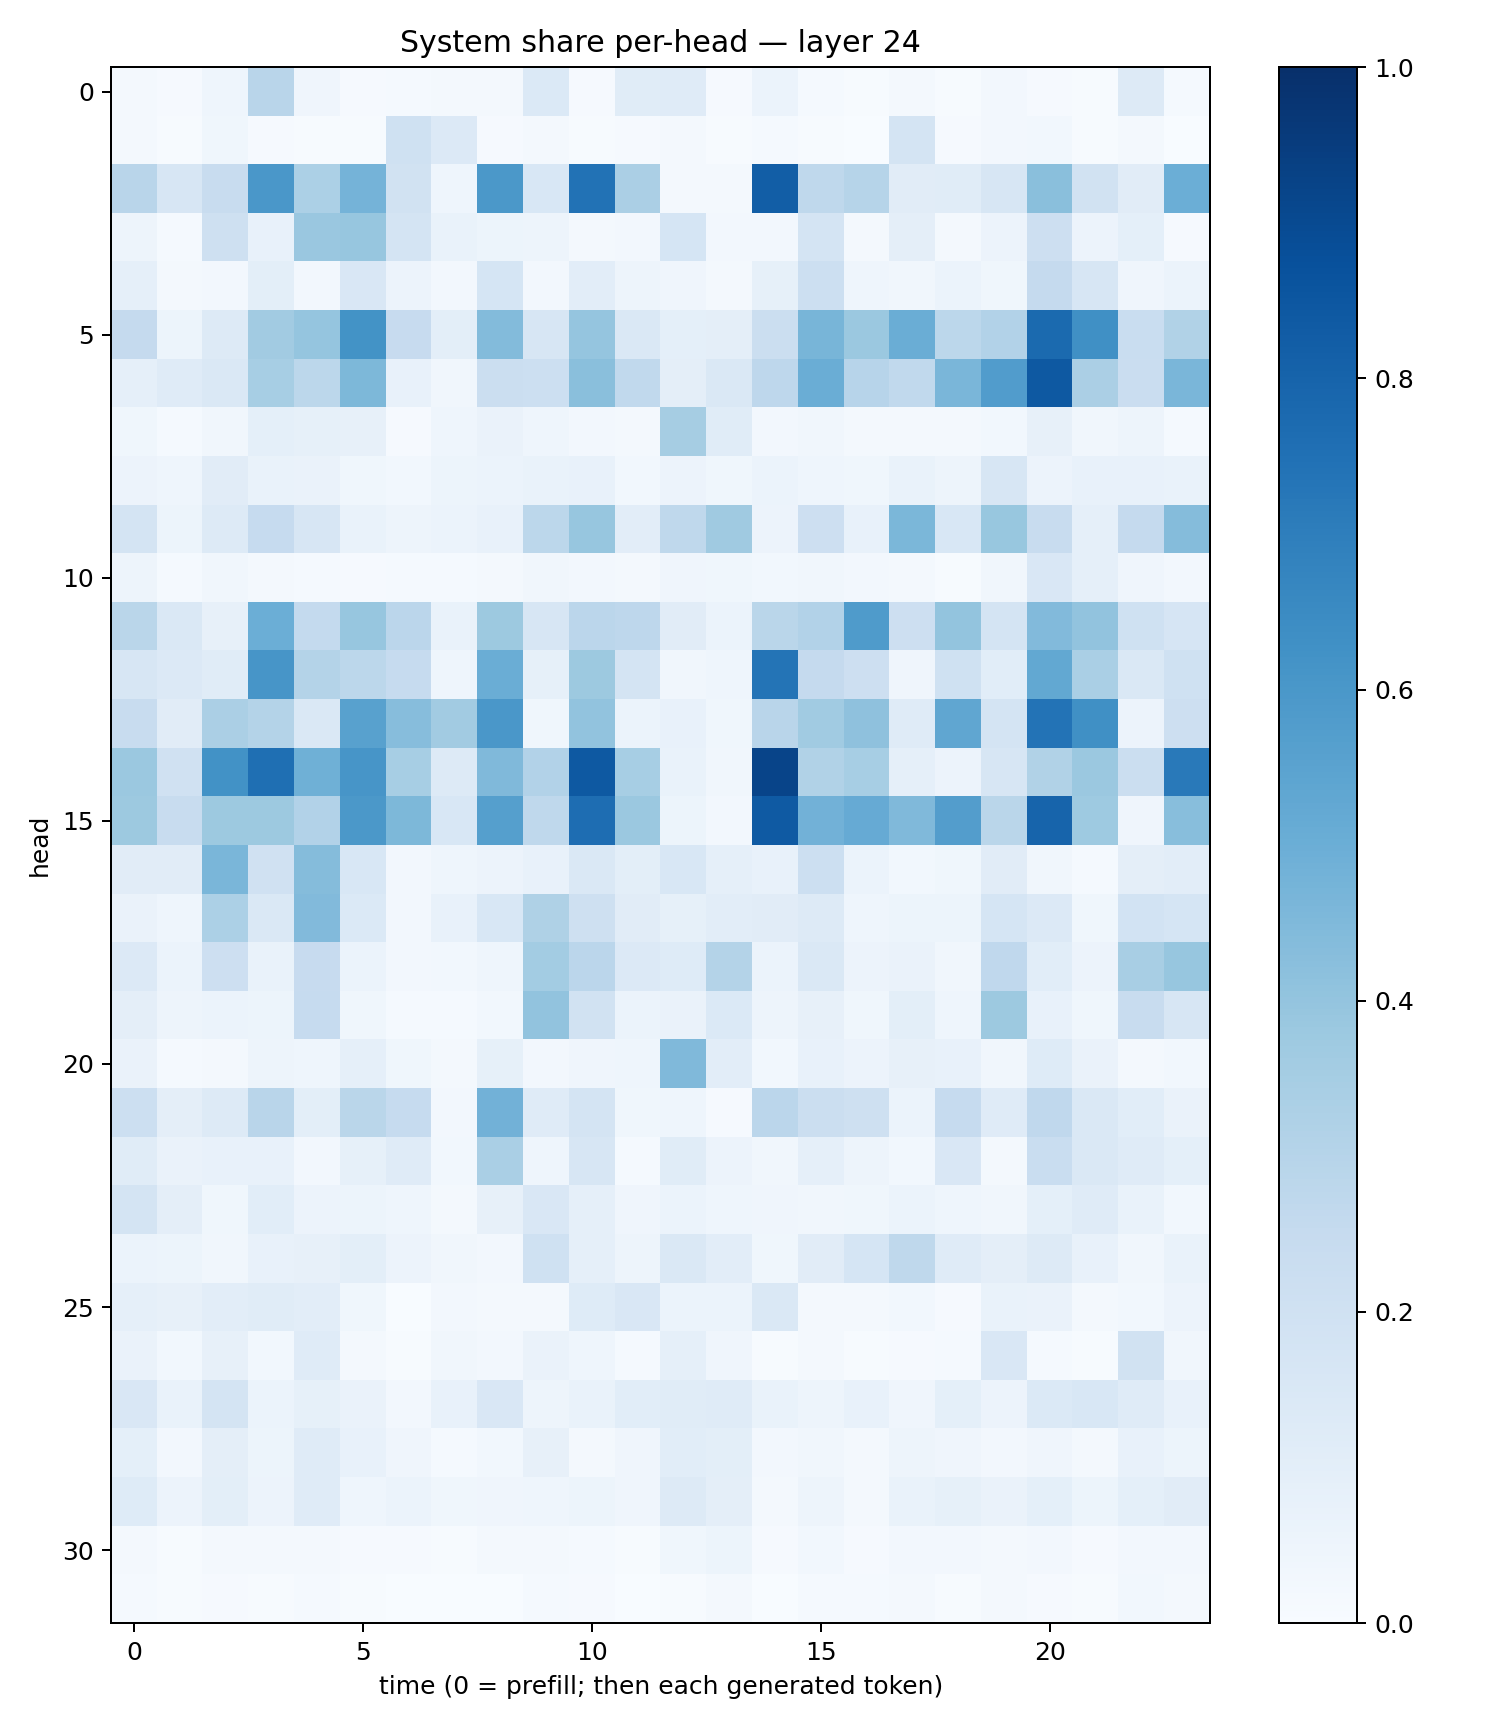

Source data for this figure (header and first rows):
0.01799473, 0.009198917, 0.044934116, 0.29181117, 0.040940166, 0.011625386, 0.015518794, 0.023356495, 0.015985295, 0.13768071, 0.008819523, 0.11567685, 0.119652204, 0.010180335, 0.06148591, 0.014479742, 0.005012045, 0.022902567, 0.007002146, 0.02432266, 0.010000072, 0.006556567, 0.1258822, 0.012174647
0.01902, 0.004063, 0.03601, 0.009932, 0.00736, 0.006357, 0.2027, 0.1332, 0.01115, 0.01853, 0.004389, 0.008737, 0.01769, 0.006265, 0.01271, 0.005795, 0.002678, 0.1793, 0.009682, 0.0236, 0.02939, 0.005366, 0.02058, 0.002119
0.2897, 0.16, 0.2358, 0.5981, 0.329, 0.4765, 0.1885, 0.04439, 0.5942, 0.1531, 0.7442, 0.3358, 0.01798, 0.01835, 0.8238, 0.2699, 0.2983, 0.1128, 0.1139, 0.1574, 0.4256, 0.1913, 0.1113, 0.4977
0.04827, 0.01404, 0.2074, 0.07142, 0.3859, 0.3931, 0.1776, 0.06994, 0.05209, 0.04814, 0.02092, 0.02375, 0.1683, 0.02515, 0.02524, 0.173, 0.02078, 0.0969, 0.01953, 0.05563, 0.2145, 0.05678, 0.09147, 0.01099
0.08655, 0.01822, 0.02398, 0.09988, 0.02602, 0.1488, 0.05534, 0.02516, 0.1696, 0.02355, 0.1029, 0.04861, 0.04094, 0.01635, 0.08556, 0.2153, 0.04385, 0.03408, 0.05875, 0.03762, 0.2512, 0.1626, 0.04232, 0.06213
0.2534, 0.05439, 0.1326, 0.3612, 0.3957, 0.6208, 0.2453, 0.1007, 0.4389, 0.1564, 0.3966, 0.1448, 0.09287, 0.09501, 0.225, 0.4652, 0.3807, 0.5012, 0.2809, 0.3107, 0.7768, 0.6318, 0.2322, 0.3154
0.08717, 0.1176, 0.1449, 0.3464, 0.2806, 0.4538, 0.0779, 0.03479, 0.2245, 0.2181, 0.4223, 0.2652, 0.09499, 0.1467, 0.2757, 0.503, 0.2939, 0.264, 0.4631, 0.5764, 0.8433, 0.3332, 0.2301, 0.4635
0.038, 0.01326, 0.03486, 0.09063, 0.08487, 0.08172, 0.01038, 0.04313, 0.06432, 0.04358, 0.02655, 0.02072, 0.3488, 0.1166, 0.02463, 0.03416, 0.01874, 0.0177, 0.02162, 0.02772, 0.07834, 0.03458, 0.05018, 0.01508
0.0553, 0.04324, 0.1132, 0.06725, 0.06267, 0.03783, 0.02798, 0.05324, 0.06096, 0.06697, 0.07789, 0.02779, 0.05846, 0.03823, 0.05996, 0.04496, 0.03531, 0.06843, 0.04866, 0.1591, 0.05848, 0.07346, 0.07462, 0.06758
0.1756, 0.05341, 0.1325, 0.2466, 0.1582, 0.06848, 0.04994, 0.06213, 0.0719, 0.2782, 0.3942, 0.1027, 0.2718, 0.3686, 0.05727, 0.2127, 0.07793, 0.4607, 0.1538, 0.3873, 0.2382, 0.0865, 0.2523, 0.4364
0.04842, 0.0133, 0.03179, 0.02155, 0.01267, 0.008547, 0.01473, 0.01535, 0.01654, 0.03445, 0.02367, 0.01864, 0.04095, 0.0372, 0.02815, 0.03144, 0.02702, 0.01634, 0.005323, 0.0341, 0.152, 0.08659, 0.04042, 0.02504
0.2863, 0.1411, 0.07839, 0.4974, 0.2549, 0.3915, 0.2827, 0.06969, 0.3773, 0.1585, 0.2813, 0.276, 0.1126, 0.05894, 0.2888, 0.3122, 0.5826, 0.2142, 0.3991, 0.1748, 0.4415, 0.4035, 0.1993, 0.1659
0.1564, 0.1342, 0.1165, 0.6078, 0.3071, 0.2809, 0.2495, 0.04477, 0.5013, 0.08512, 0.3788, 0.1777, 0.03287, 0.04631, 0.7376, 0.2521, 0.2131, 0.04203, 0.2031, 0.106, 0.5257, 0.3382, 0.147, 0.201
0.2345, 0.1119, 0.3344, 0.3085, 0.1409, 0.5579, 0.4327, 0.3616, 0.6001, 0.03598, 0.4055, 0.06156, 0.07053, 0.03577, 0.2922, 0.3654, 0.4114, 0.1194, 0.5347, 0.1728, 0.74, 0.6327, 0.0554, 0.214
0.3825, 0.196, 0.6223, 0.7547, 0.4904, 0.6079, 0.3475, 0.1289, 0.4486, 0.3106, 0.8433, 0.3456, 0.06761, 0.03514, 0.9195, 0.3125, 0.3458, 0.0866, 0.05724, 0.1631, 0.3163, 0.3812, 0.2233, 0.7185
0.3756, 0.239, 0.3758, 0.3756, 0.3114, 0.597, 0.4532, 0.1545, 0.5626, 0.2727, 0.7649, 0.3799, 0.05091, 0.02369, 0.8389, 0.4822, 0.5132, 0.4464, 0.5705, 0.2889, 0.7977, 0.3743, 0.04273, 0.4278
0.1116, 0.1101, 0.4619, 0.1988, 0.4368, 0.1545, 0.02579, 0.04325, 0.05814, 0.07742, 0.1432, 0.1011, 0.155, 0.08931, 0.07773, 0.2183, 0.0618, 0.03107, 0.03698, 0.1097, 0.03317, 0.01554, 0.09588, 0.1027
0.06516, 0.04357, 0.3314, 0.1465, 0.4435, 0.1392, 0.02423, 0.07113, 0.153, 0.3205, 0.2101, 0.111, 0.08448, 0.1019, 0.1094, 0.1306, 0.04323, 0.0524, 0.05145, 0.1689, 0.1349, 0.03602, 0.1854, 0.1701
0.1363, 0.05978, 0.2129, 0.07018, 0.2449, 0.05915, 0.02469, 0.02898, 0.0455, 0.3563, 0.2818, 0.1343, 0.1214, 0.3077, 0.06186, 0.1438, 0.05781, 0.06363, 0.03383, 0.2692, 0.1064, 0.05849, 0.3433, 0.3909
0.09649, 0.05047, 0.06216, 0.05278, 0.249, 0.03884, 0.01532, 0.01275, 0.03119, 0.403, 0.1891, 0.06037, 0.06268, 0.1389, 0.0503, 0.08082, 0.03591, 0.101, 0.04439, 0.3783, 0.07455, 0.03677, 0.2405, 0.1569
0.06292, 0.01425, 0.02146, 0.04786, 0.04533, 0.08962, 0.03739, 0.02068, 0.0856, 0.02459, 0.04069, 0.04573, 0.4461, 0.1032, 0.02847, 0.07088, 0.05549, 0.08111, 0.07461, 0.03421, 0.123, 0.06309, 0.02261, 0.03038
0.2164, 0.0946, 0.1272, 0.2903, 0.09906, 0.2855, 0.2496, 0.02716, 0.4816, 0.1204, 0.175, 0.03697, 0.04366, 0.009699, 0.2822, 0.2263, 0.2057, 0.06129, 0.2474, 0.1209, 0.2661, 0.1412, 0.1068, 0.06358
0.1167, 0.06392, 0.0708, 0.07238, 0.02514, 0.08207, 0.1191, 0.03093, 0.3378, 0.04328, 0.1603, 0.01273, 0.1144, 0.05575, 0.03415, 0.08726, 0.04833, 0.02921, 0.1511, 0.02191, 0.2319, 0.1422, 0.119, 0.09071
0.1769, 0.09392, 0.03858, 0.1084, 0.05471, 0.05193, 0.0468, 0.0189, 0.08195, 0.1511, 0.08663, 0.04042, 0.06133, 0.04503, 0.04052, 0.03156, 0.03851, 0.06137, 0.04604, 0.0318, 0.09329, 0.1181, 0.06988, 0.02808
0.06008, 0.05123, 0.03415, 0.07709, 0.07953, 0.09971, 0.05646, 0.03309, 0.02449, 0.2001, 0.08828, 0.04735, 0.1409, 0.1047, 0.03602, 0.1125, 0.1712, 0.2704, 0.1193, 0.09521, 0.1305, 0.07048, 0.03509, 0.0698
0.08812, 0.07858, 0.1049, 0.1163, 0.1016, 0.03773, 0.003377, 0.02436, 0.01816, 0.02129, 0.1228, 0.151, 0.06182, 0.06036, 0.1464, 0.01871, 0.02153, 0.02819, 0.01012, 0.06987, 0.06387, 0.01995, 0.02857, 0.05493
0.06371, 0.02863, 0.08194, 0.03042, 0.1205, 0.02256, 0.005825, 0.03167, 0.02685, 0.06295, 0.04395, 0.01539, 0.08651, 0.03924, 0.007807, 0.0172, 0.00399, 0.009163, 0.01518, 0.1516, 0.01279, 0.007316, 0.1931, 0.03309
0.1499, 0.06942, 0.1762, 0.05914, 0.08502, 0.06334, 0.02614, 0.07736, 0.1493, 0.0472, 0.0686, 0.106, 0.1142, 0.1204, 0.06667, 0.05073, 0.07141, 0.04021, 0.09351, 0.05708, 0.1379, 0.1544, 0.1196, 0.07322
0.09072, 0.02517, 0.09446, 0.05154, 0.1179, 0.07618, 0.0407, 0.01522, 0.0283, 0.07921, 0.02119, 0.03984, 0.1062, 0.1012, 0.02385, 0.03287, 0.02005, 0.04868, 0.04154, 0.02535, 0.03922, 0.02236, 0.07252, 0.05079
0.1239, 0.05679, 0.09904, 0.05595, 0.1192, 0.04396, 0.05895, 0.03894, 0.04101, 0.04569, 0.05447, 0.04067, 0.1304, 0.09447, 0.01957, 0.04836, 0.02341, 0.06845, 0.08422, 0.06345, 0.0935, 0.05419, 0.09321, 0.1099
0.02285, 0.004957, 0.02342, 0.01603, 0.01618, 0.01038, 0.00921, 0.006002, 0.0177, 0.01618, 0.01394, 0.007004, 0.03756, 0.05366, 0.0086, 0.02766, 0.01055, 0.02624, 0.027, 0.01741, 0.02391, 0.009239, 0.02439, 0.02449
0.01363, 0.005506, 0.01013, 0.004491, 0.01524, 0.004175, 0.001703, 0.003232, 0.002814, 0.01282, 0.008814, 0.003399, 0.00626, 0.02086, 0.0022, 0.01203, 0.01415, 0.01565, 0.005839, 0.0178, 0.008724, 0.007281, 0.03038, 0.01884
